Labelled photos from "dataset", an image-classification folder in RageQuitters/Mahjong. The possible labels are: 1 bam, 1 CHAR, 1 dot, 2 bam, 2 CHAR, 2 dot, 3 bam, 3 CHAR, 3 dot, 4 bam, 4 CHAR, 4 dot, 5 bam, 5 CHAR, 5 dot, 6 bam, 6 CHAR, 6 dot, 7 bam, 7 CHAR, 7 dot, 8 bam, 8 CHAR, 8 dot, 9 bam, 9 CHAR, 9 dot, east wind tile, green dragon tile, north wind tile, red dragon tile, south wind tile, west wind tile, white dragon tile.

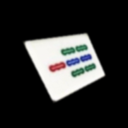
Label: 7 bam

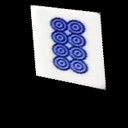
Label: 8 dot

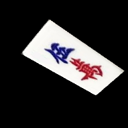
Label: 5 CHAR

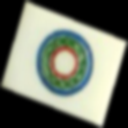
Label: 1 dot

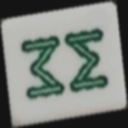
Label: 8 bam

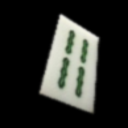
Label: 4 bam
